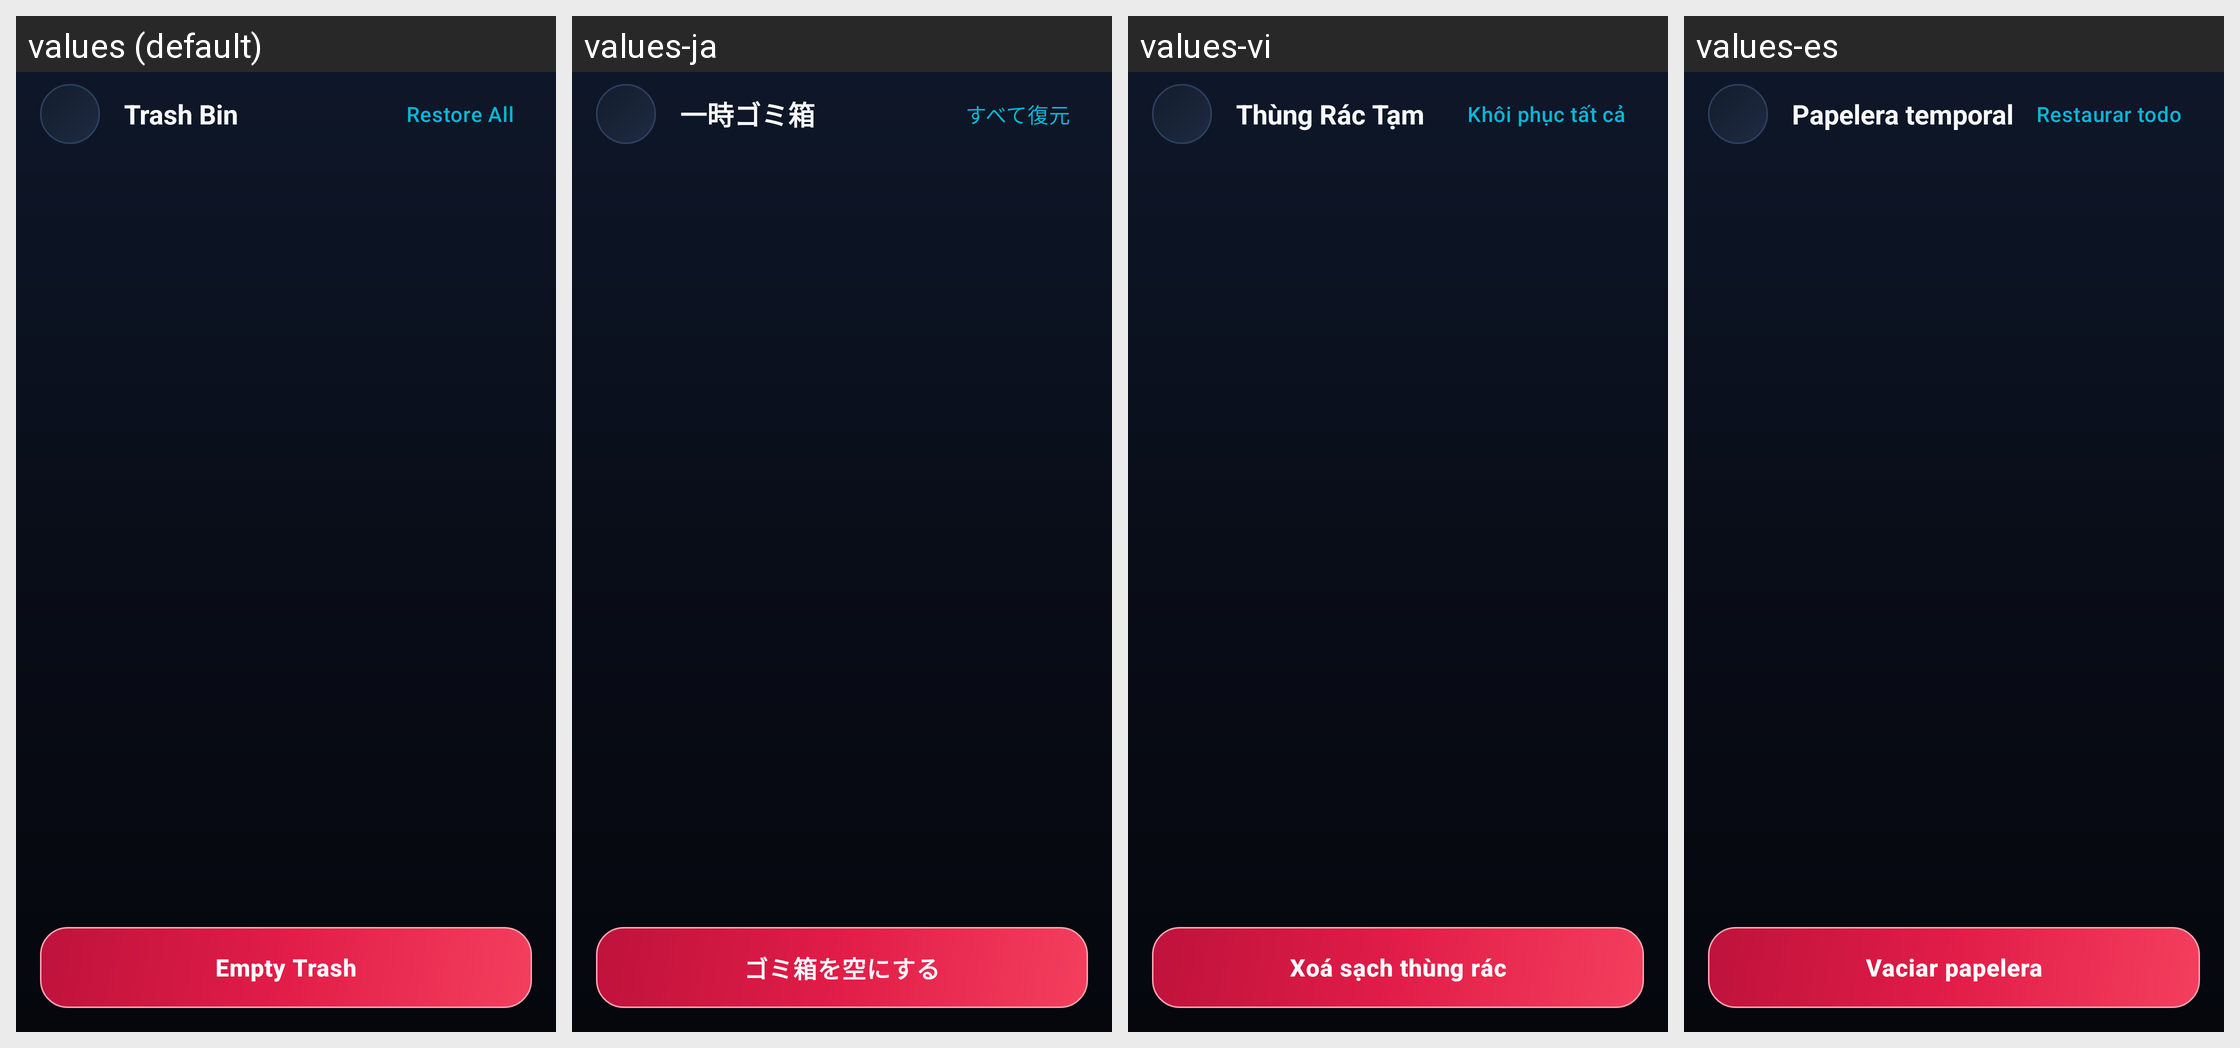

Here is an Android app screen in its default locale and in the app's own translations. Write out the translated-string differences for the strings that appear on this screen.
Android screen res/layout/activity_trash_bin.xml rendered under 4 locales, left to right: values (default), values-ja, values-vi, values-es. Device: Nexus 5 (rendered at 1080×1920; each locale shown at half size, 540×960, under a caption strip naming it); theme Theme.CleanApp.
Other locales in the repository, not shown: values-de, values-fr, values-ko, values-zh.
Strings drawn on this screen, with the default value and each locale's value (text and hints the layout hard-codes, and strings that could not be matched under every locale, appear in the picture but are not listed):

trash_title
  values: Trash Bin
  values-ja: 一時ゴミ箱
  values-vi: Thùng Rác Tạm
  values-es: Papelera temporal

trash_recover_all
  values: Restore All
  values-ja: すべて復元
  values-vi: Khôi phục tất cả
  values-es: Restaurar todo

trash_clear_all
  values: Empty Trash
  values-ja: ゴミ箱を空にする
  values-vi: Xoá sạch thùng rác
  values-es: Vaciar papelera
